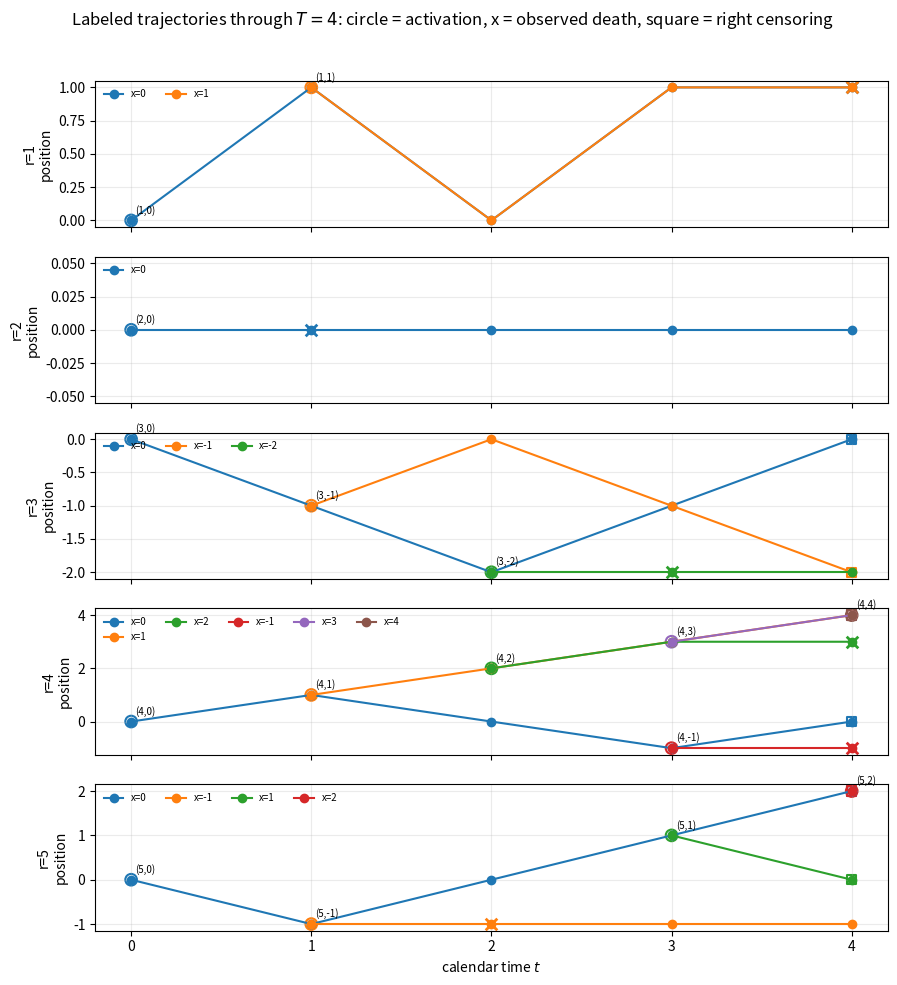

The matplotlib source for this figure: (Note: this script raises an exception after producing the figure.)
import random, math, json
from collections import defaultdict, Counter
from pathlib import Path
import matplotlib.pyplot as plt
import numpy as np

OUT=Path('/mnt/data/frog_beta045_example_en')
K=5; T=4; beta=0.45; seed=9
random.seed(seed)

def sample_beta1b(b):
    u=random.random()
    return 1-(1-u)**(1/b)

def sample_xi(p):
    u=random.random()
    if p <= 0: return 0
    if p >= 1: return 10**18
    return int(math.floor(math.log(u)/math.log(p)))

def sample_dir():
    return 1 if random.random()<0.5 else -1

latent={}
def ensure(r,x):
    if (r,x) not in latent:
        p=sample_beta1b(beta)
        xi=sample_xi(p)
        dirs=[sample_dir() for _ in range(20)]
        latent[(r,x)]={'Pi':p,'Xi':xi,'dirs':dirs}
    return latent[(r,x)]

active={}; visited=[set([0]) for _ in range(K+1)]
order=[]; history=[]; events=[]
for r in range(1,K+1):
    ensure(r,0)
    active[(r,0)]={'A':0,'pos':0,'age':0,'alive':True,'death_time':None}
    order.append((0,r,0))
history.append({k:(v['pos'],v['alive'],v['age']) for k,v in active.items()})

for t in range(T):
    arrivals=defaultdict(list)
    for (r,x),st in list(active.items()):
        if st['A']>t or not st['alive']:
            continue
        lat=ensure(r,x); age=st['age']; old=st['pos']
        if lat['Xi']==age:
            st['alive']=False; st['death_time']=t+1
            events.append({'r':r,'x':x,'t0':t,'t1':t+1,'age':age,'type':'death','from':old,'to':old})
        else:
            d=lat['dirs'][age]
            st['pos']+=d; st['age']+=1
            arrivals[r].append(st['pos'])
            events.append({'r':r,'x':x,'t0':t,'t1':t+1,'age':age,'type':'jump','from':old,'to':st['pos'],'dir':d})
    for r,arrs in arrivals.items():
        for site in sorted(set(arrs)):
            if site not in visited[r]:
                visited[r].add(site)
                ensure(r,site)
                active[(r,site)]={'A':t+1,'pos':site,'age':0,'alive':True,'death_time':None}
                order.append((t+1,r,site))
    history.append({k:(v['pos'],v['alive'],v['age']) for k,v in active.items()})

particles=[]
for n,(a,r,x) in enumerate(order,1):
    st=active[(r,x)]; lat=latent[(r,x)]
    C=max(0,T-a)
    if a<T:
        Z=min(lat['Xi'],C)
        Delta=int(lat['Xi']<C)
    else:
        Z=0; Delta=0
    obs_dirs=lat['dirs'][:Z]
    X=[x]
    for d in obs_dirs: X.append(X[-1]+d)
    # full state-position record at t=0..T
    statepos=[]
    for t in range(T+1):
        if t<a:
            state='sl'; pos=x
        elif st['death_time'] is not None and t>=st['death_time']:
            state='de'; pos=X[-1]
        else:
            state='al'
            m=min(t-a,Z)
            pos=X[m]
        statepos.append({'t':t,'state':state,'pos':pos})
    Ys=[]; Ds=[]; Js=[]
    for j in range(T):
        Y=int(a+j<T and lat['Xi']>=j)
        D=int(a+j<T and lat['Xi']==j)
        J=Y-D
        Ys.append(Y); Ds.append(D); Js.append(J)
    particles.append(dict(n=n,r=r,x=x,A=a,Pi=lat['Pi'],Xi=lat['Xi'],C=C,Z=Z,Delta=Delta,
                          dirs=obs_dirs,X=X,statepos=statepos,Y=Ys,D=Ds,J=Js,
                          alive_T=statepos[-1]['state']=='al',death_time=st['death_time']))

R=Counter(); dct=Counter(); G=0
for p in particles:
    G += p['Z']
    for j in range(T):
        R[j]+=p['Y'][j]; dct[j]+=p['D'][j]
B=sum(int(latent[(r,0)]['Xi']>=1) for r in range(1,K+1))
N=sum(int(p['A']<T) for p in particles)
M=sum(int(p['A']<T and p['Xi']>=1) for p in particles)

# likelihood and MLE
def loglik(b):
    s=0.0
    for j in range(T):
        h=b/(b+j+1)
        s += dct[j]*math.log(h)+(R[j]-dct[j])*math.log(1-h)
    return s
bs=np.linspace(0.01,1.5,100000)
vals=np.array([loglik(float(b)) for b in bs])
idx=int(vals.argmax()); mle=float(bs[idx])

# Figure 1: trajectories, one page with 5 panels
fig, axes=plt.subplots(K,1,figsize=(9,10),sharex=True)
for r,ax in enumerate(axes,1):
    ps=[p for p in particles if p['r']==r]
    for p in ps:
        times=list(range(p['A'], T+1))
        pos=[]
        for t in times:
            rec=p['statepos'][t]
            pos.append(rec['pos'])
        line=ax.plot(times,pos,marker='o',label=f"x={p['x']}")[0]
        ax.scatter([p['A']],[p['x']],marker='o',s=70,facecolors='none',edgecolors=line.get_color(),linewidths=1.5)
        if p['Delta']==1:
            ax.scatter([p['death_time']],[p['X'][-1]],marker='x',s=70,color=line.get_color(),linewidths=2)
        else:
            ax.scatter([T],[p['statepos'][T]['pos']],marker='s',s=45,facecolors='none',edgecolors=line.get_color(),linewidths=1.5)
        ax.annotate(f"({r},{p['x']})",(p['A'],p['x']),xytext=(3,5),textcoords='offset points',fontsize=7)
    ax.set_ylabel(f"r={r}\nposition")
    ax.grid(True,alpha=.25)
    ax.set_xticks(range(T+1))
    ax.legend(loc='upper left',ncol=max(1,min(5,len(ps))),fontsize=7,frameon=False)
axes[-1].set_xlabel('calendar time $t$')
fig.suptitle(r'Labeled trajectories through $T=4$: circle = activation, x = observed death, square = right censoring',fontsize=12)
fig.tight_layout(rect=[0,0,1,.97])
fig.savefig(OUT/'trayectorias.pdf',bbox_inches='tight')
plt.close(fig)

# Figure 2 activation order
fig,ax=plt.subplots(figsize=(9,5.5))
for p in particles:
    ax.scatter(p['A'],p['n'],s=45)
    ax.annotate(f"({p['r']},{p['x']})",(p['A'],p['n']),xytext=(5,0),textcoords='offset points',va='center',fontsize=8)
ax.set_xlabel('activation time')
ax.set_ylabel(r'index $n$ in $Z_n^{(5)}$')
ax.set_xticks(range(T+1))
ax.set_yticks(range(1,len(particles)+1))
ax.grid(True,alpha=.25)
ax.set_title('Global activation order across the five realizations')
fig.tight_layout()
fig.savefig(OUT/'orden_activacion.pdf',bbox_inches='tight')
plt.close(fig)

# Figure 3 censoring bars
fig,ax=plt.subplots(figsize=(9,7))
labels=[]
for y,p in enumerate(particles):
    labels.append(f"({p['r']},{p['x']})")
    start=p['A']; end=(p['death_time'] if p['Delta'] else T)
    ax.hlines(y,start,end,linewidth=2)
    ax.scatter(start,y,marker='o',s=35)
    if p['Delta']:
        ax.scatter(end,y,marker='x',s=55,linewidths=2)
    else:
        ax.scatter(end,y,marker='s',s=35,facecolors='none')
ax.set_yticks(range(len(particles))); ax.set_yticklabels(labels,fontsize=8)
ax.invert_yaxis(); ax.set_xticks(range(T+1)); ax.grid(True,axis='x',alpha=.25)
ax.set_xlabel('calendar time')
ax.set_title('Individual observation windows: x = observed death; square = right censoring at $T$')
fig.tight_layout()
fig.savefig(OUT/'censura.pdf',bbox_inches='tight')
plt.close(fig)

# Figure 4 age counts
ages=np.arange(T)
fig,ax=plt.subplots(figsize=(8,4.8))
width=.36
ax.bar(ages-width/2,[dct[j] for j in ages],width,label='deaths $d(j)$')
ax.bar(ages+width/2,[R[j]-dct[j] for j in ages],width,label='jumps $R(j)-d(j)$')
ax.set_xticks(ages); ax.set_xlabel('individual age $j$'); ax.set_ylabel('number of visible rows')
ax.set_title('Descomposition de las filas observadas por edad')
ax.legend(); ax.grid(True,axis='y',alpha=.25)
fig.tight_layout(); fig.savefig(OUT/'conteos_edad.pdf',bbox_inches='tight'); plt.close(fig)

# Figure 5 likelihood curve normalized
fig,ax=plt.subplots(figsize=(8,4.8))
bs2=np.linspace(.03,1.2,1000); lv=np.array([loglik(float(b)) for b in bs2]); rel=np.exp(lv-lv.max())
ax.plot(bs2,rel)
ax.axvline(beta,linestyle='--',label=r'generating value $\beta_0=0.45$')
ax.axvline(mle,linestyle=':',label=fr'MLE $\widehat{{\beta}}={mle:.4f}$')
ax.set_xlabel(r'$\beta$'); ax.set_ylabel('relative likelihood')
ax.set_title('Likelihood function for the simulated record')
ax.legend(); ax.grid(True,alpha=.25)
fig.tight_layout(); fig.savefig(OUT/'likelihood.pdf',bbox_inches='tight'); plt.close(fig)

res=dict(K=K,T=T,beta=beta,seed=seed,particles=particles,R={str(j):R[j] for j in range(T)},d={str(j):dct[j] for j in range(T)},G=G,B=B,N=N,M=M,mle=mle)
(OUT/'example.json').write_text(json.dumps(res,ensure_ascii=False,indent=2))
print(json.dumps({k:res[k] for k in ['K','T','beta','seed','R','d','G','B','N','M','mle']},indent=2))
